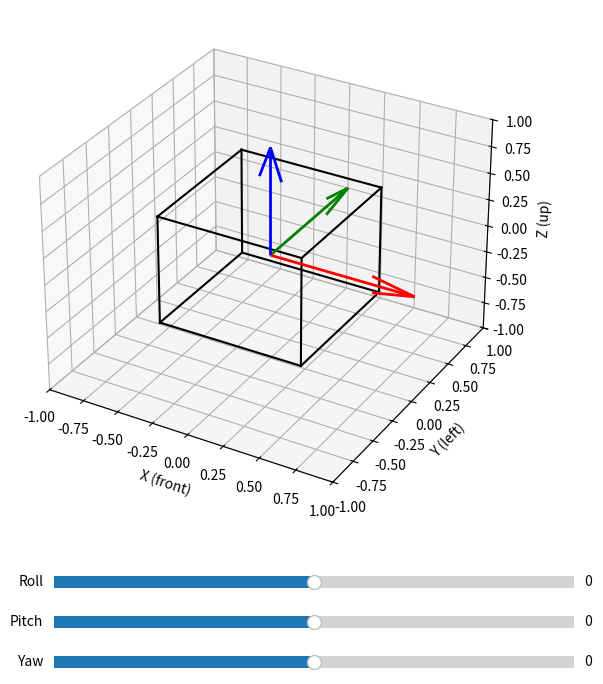

This figure's Python source:
import numpy as np
import matplotlib.pyplot as plt
from mpl_toolkits.mplot3d import Axes3D
from matplotlib.widgets import Slider

def rotation_matrix(roll, pitch, yaw):
    r = np.deg2rad(roll)
    p = np.deg2rad(pitch)
    y = np.deg2rad(yaw)
    Rx = np.array([[1, 0, 0],
                   [0, np.cos(r), -np.sin(r)],
                   [0, np.sin(r),  np.cos(r)]])
    Ry = np.array([[ np.cos(p), 0, np.sin(p)],
                   [0, 1, 0],
                   [-np.sin(p), 0, np.cos(p)]])
    Rz = np.array([[np.cos(y), -np.sin(y), 0],
                   [np.sin(y),  np.cos(y), 0],
                   [0, 0, 1]])
    return Rz @ Ry @ Rx

# Define a unit cube centered at the origin
box = np.array([[0.5, 0.5, 0.5],
                [0.5, 0.5, -0.5],
                [0.5, -0.5, 0.5],
                [0.5, -0.5, -0.5],
                [-0.5, 0.5, 0.5],
                [-0.5, 0.5, -0.5],
                [-0.5, -0.5, 0.5],
                [-0.5, -0.5, -0.5]])
edges = [(0, 1), (0, 2), (0, 4),
         (7, 3), (7, 5), (7, 6),
         (1, 3), (1, 5), (2, 3), (2, 6), (4, 5), (4, 6)]

# Colors for axes: X=red, Y=green, Z=blue
axis_colors = ['r', 'g', 'b']

# Initial roll, pitch, yaw
init_roll, init_pitch, init_yaw = 0, 0, 0

# Set up the figure and axes
fig = plt.figure(figsize=(8, 8))
ax = fig.add_subplot(111, projection='3d')
plt.subplots_adjust(bottom=0.25)

# Define update function
def update(val):
    roll = s_roll.val
    pitch = s_pitch.val
    yaw = s_yaw.val
    ax.cla()
    R = rotation_matrix(roll, pitch, yaw)
    rotated_axes = R @ np.eye(3)
    rotated_box = box @ R.T

    # Plot rotated axes with colors
    for i in range(3):
        vec = rotated_axes[:, i]
        ax.quiver(0, 0, 0, vec[0], vec[1], vec[2], length=1.0, color=axis_colors[i], linewidth=2)

    # Plot box edges
    for edge in edges:
        v0 = rotated_box[edge[0]]
        v1 = rotated_box[edge[1]]
        ax.plot([v0[0], v1[0]], [v0[1], v1[1]], [v0[2], v1[2]], color='k')

    ax.set_xlim(-1, 1)
    ax.set_ylim(-1, 1)
    ax.set_zlim(-1, 1)
    ax.set_xlabel('X (front)')
    ax.set_ylabel('Y (left)')
    ax.set_zlabel('Z (up)')
    fig.canvas.draw_idle()

# Create sliders with range -180 to +180
ax_roll = plt.axes([0.25, 0.15, 0.65, 0.03])
ax_pitch = plt.axes([0.25, 0.10, 0.65, 0.03])
ax_yaw = plt.axes([0.25, 0.05, 0.65, 0.03])

s_roll = Slider(ax_roll, 'Roll', -180, 180, valinit=init_roll)
s_pitch = Slider(ax_pitch, 'Pitch', -180, 180, valinit=init_pitch)
s_yaw = Slider(ax_yaw, 'Yaw', -180, 180, valinit=init_yaw)

s_roll.on_changed(update)
s_pitch.on_changed(update)
s_yaw.on_changed(update)

# Initial plot
update(None)
plt.show()
